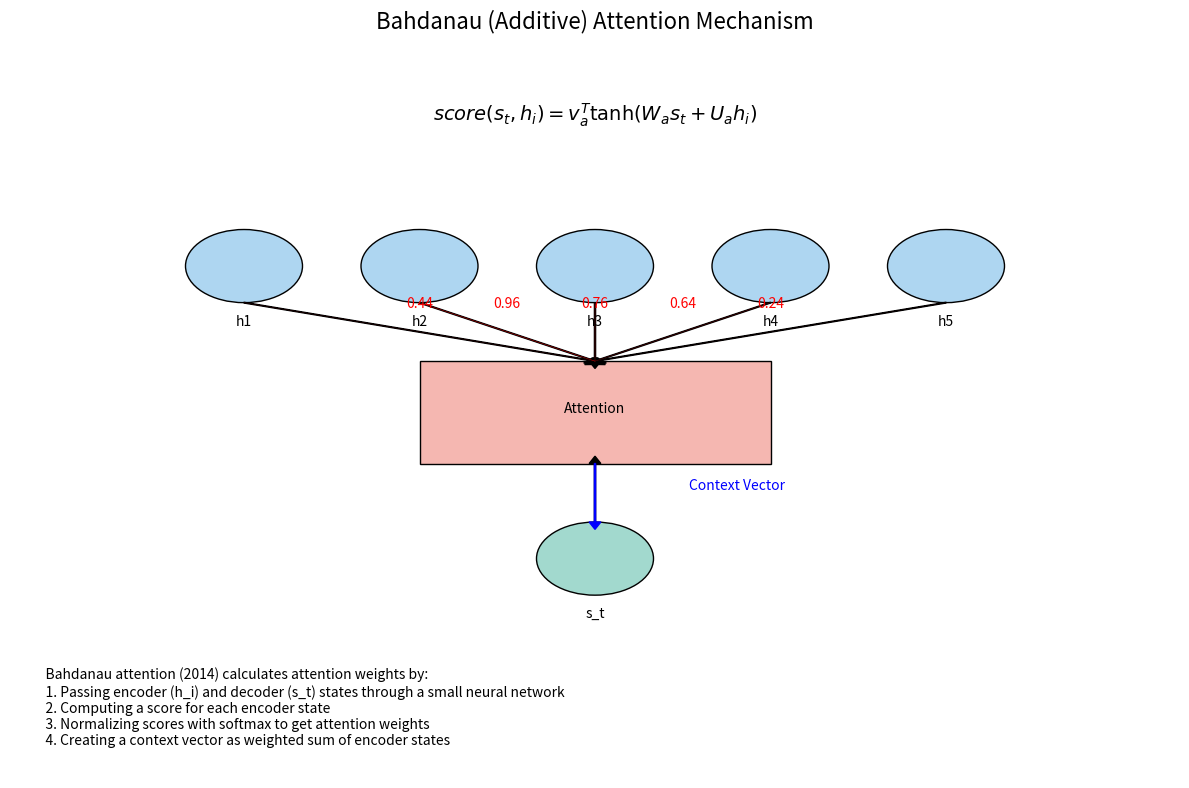
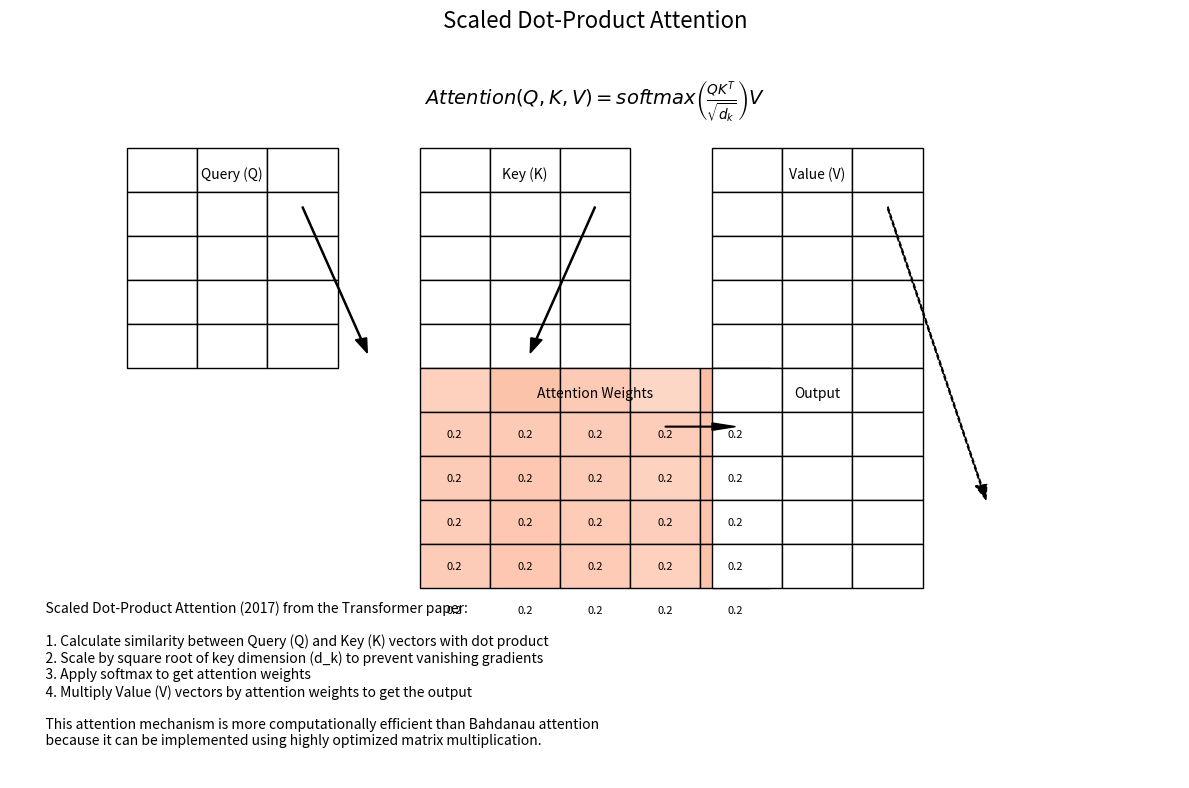
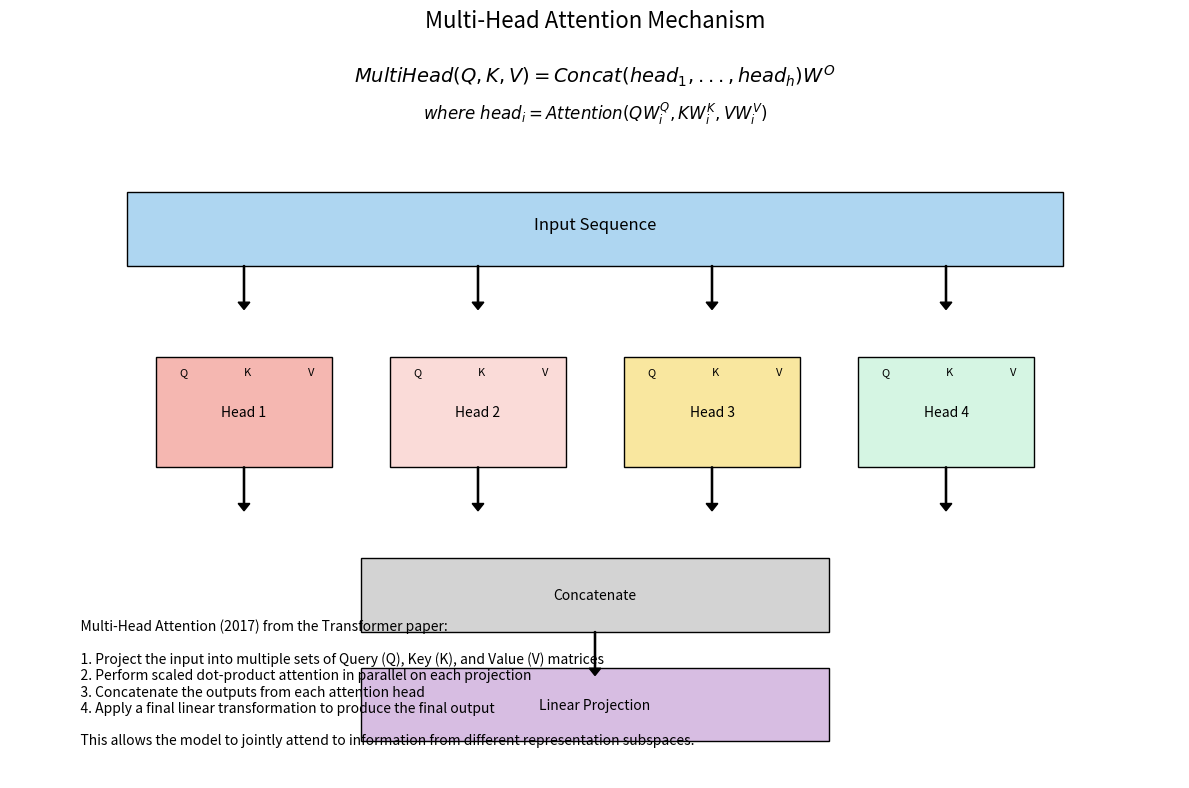
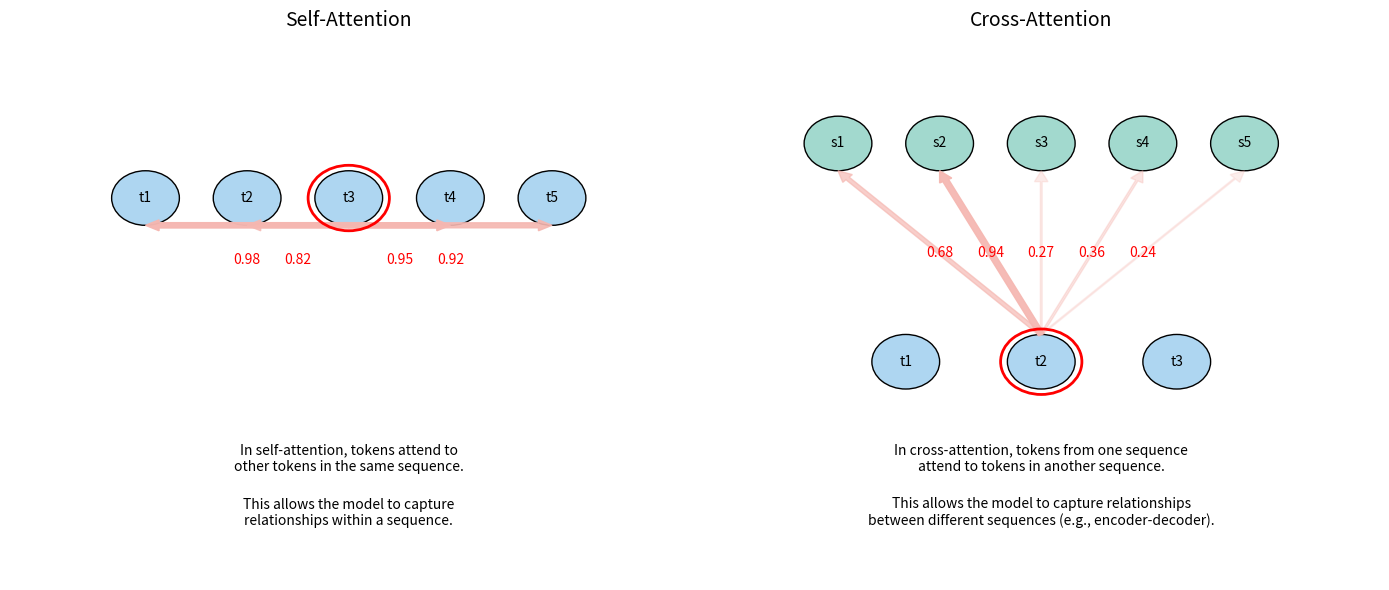

Python code for these plots, in order:
"""
Attention Mechanism Visualization
Building Blocks of Generative AI Course - Day 2

This script visualizes different types of attention mechanisms used in neural networks,
including Bahdanau attention and scaled dot-product attention.
"""

import numpy as np
import matplotlib.pyplot as plt
import matplotlib.patches as patches
from matplotlib.colors import LinearSegmentedColormap
from matplotlib.animation import FuncAnimation

# Set random seed for reproducibility
np.random.seed(42)

def visualize_bahdanau_attention():
    """
    Visualize Bahdanau (additive) attention mechanism.
    """
    # Set up the figure
    fig, ax = plt.subplots(figsize=(12, 8))
    
    # Title
    plt.suptitle("Bahdanau (Additive) Attention Mechanism", fontsize=16)
    
    # Define colors
    encoder_color = "#AED6F1"  # Light blue
    decoder_color = "#A2D9CE"  # Light green
    attention_color = "#F5B7B1"  # Light red
    
    # Define positions
    encoder_y = 0.7
    decoder_y = 0.3
    attention_y = 0.5
    
    # Number of units
    n_encoder = 5
    n_decoder = 3
    
    # Setup axes
    ax.set_xlim(0, 1)
    ax.set_ylim(0, 1)
    ax.axis('off')
    
    # Draw encoder states
    encoder_x = np.linspace(0.2, 0.8, n_encoder)
    for i, x in enumerate(encoder_x):
        circle = plt.Circle((x, encoder_y), 0.05, color=encoder_color, ec='black')
        ax.add_patch(circle)
        ax.text(x, encoder_y - 0.08, f"h{i+1}", ha='center')
    
    # Draw decoder state
    decoder_x = 0.5
    circle = plt.Circle((decoder_x, decoder_y), 0.05, color=decoder_color, ec='black')
    ax.add_patch(circle)
    ax.text(decoder_x, decoder_y - 0.08, "s_t", ha='center')
    
    # Draw attention mechanism
    attention_x = 0.5
    rect = patches.Rectangle((attention_x - 0.15, attention_y - 0.07), 0.3, 0.14, 
                            color=attention_color, ec='black')
    ax.add_patch(rect)
    ax.text(attention_x, attention_y, "Attention", ha='center')
    
    # Draw arrows from encoder to attention
    for x in encoder_x:
        ax.arrow(x, encoder_y - 0.05, 
                 attention_x - x, attention_y - encoder_y + 0.12, 
                 head_width=0.01, head_length=0.01, fc='black', ec='black')
    
    # Draw arrow from decoder to attention
    ax.arrow(decoder_x, decoder_y + 0.05, 
             0, attention_y - decoder_y - 0.12, 
             head_width=0.01, head_length=0.01, fc='black', ec='black')
    
    # Draw context vector arrow
    ax.arrow(attention_x, attention_y - 0.07, 
             0, decoder_y - attention_y + 0.12, 
             head_width=0.01, head_length=0.01, fc='blue', ec='blue')
    
    # Add context vector label
    ax.text(attention_x + 0.08, (attention_y + decoder_y) / 2, "Context Vector", 
           color='blue', ha='left', va='center')
    
    # Attention weights display
    for i, x in enumerate(encoder_x):
        weight = np.random.rand() * 0.9 + 0.1  # Random weight between 0.1 and 1.0
        width = max(0.01, weight * 0.03)  # Scale line width with weight
        alpha = weight  # Scale transparency with weight
        
        # Draw weighted connections
        plt.plot([attention_x, x], [attention_y + 0.07, encoder_y - 0.05], 
                color='red', linewidth=width * 10, alpha=alpha)
        
        # Display weights
        ax.text((attention_x + x) / 2, (attention_y + encoder_y) / 2 + 0.05, 
               f"{weight:.2f}", ha='center', va='center', color='red')
    
    # Add formula explanation
    formula = r"$score(s_t, h_i) = v_a^T \tanh(W_a s_t + U_a h_i)$"
    ax.text(0.5, 0.9, formula, ha='center', fontsize=14)
    
    # Explanation text
    explanation = """
    Bahdanau attention (2014) calculates attention weights by:
    1. Passing encoder (h_i) and decoder (s_t) states through a small neural network
    2. Computing a score for each encoder state
    3. Normalizing scores with softmax to get attention weights
    4. Creating a context vector as weighted sum of encoder states
    """
    
    ax.text(0.02, 0.02, explanation, fontsize=10, va='bottom')
    
    plt.tight_layout()
    plt.savefig('bahdanau_attention.png', dpi=300, bbox_inches='tight')
    plt.show()

def visualize_scaled_dot_product_attention():
    """
    Visualize scaled dot-product attention as used in Transformers.
    """
    # Set up the figure
    fig, ax = plt.subplots(figsize=(12, 8))
    
    # Title
    plt.suptitle("Scaled Dot-Product Attention", fontsize=16)
    
    # Define colors
    query_color = "#AED6F1"  # Light blue
    key_color = "#A2D9CE"    # Light green
    value_color = "#F5B7B1"  # Light red
    output_color = "#D7BDE2"  # Light purple
    
    # Create a custom colormap for attention weights
    attention_cmap = LinearSegmentedColormap.from_list(
        "attention_cmap", ["white", "red"])
    
    # Number of positions in the sequence
    n_positions = 5
    
    # Setup axes for matrices
    ax.set_xlim(0, 1)
    ax.set_ylim(0, 1)
    ax.axis('off')
    
    # Draw the matrices
    cell_size = 0.06
    
    # Helper function to draw matrices
    def draw_matrix(top_left, rows, cols, values=None, cmap=None, title=None):
        x, y = top_left
        for i in range(rows):
            for j in range(cols):
                color = 'white'
                if values is not None and cmap is not None:
                    color = cmap(values[i, j])
                
                rect = patches.Rectangle(
                    (x + j * cell_size, y - i * cell_size), 
                    cell_size, cell_size, 
                    fill=True, color=color, ec='black'
                )
                ax.add_patch(rect)
                
                if values is not None:
                    ax.text(x + j * cell_size + cell_size/2, 
                           y - i * cell_size - cell_size/2, 
                           f"{values[i, j]:.1f}", ha='center', va='center', fontsize=8)
        
        if title:
            ax.text(x + (cols * cell_size) / 2, y + 0.02, title, ha='center', fontsize=10)
    
    # Generate some example values
    query = np.random.rand(1, n_positions, 3)  # Single head, 5 positions, d_k=3
    key = np.random.rand(1, n_positions, 3)
    value = np.random.rand(1, n_positions, 3)
    
    # Calculate attention scores (dot product of query and key)
    scores = np.zeros((n_positions, n_positions))
    for i in range(n_positions):
        for j in range(n_positions):
            scores[i, j] = np.dot(query[0, i], key[0, j]) / np.sqrt(3)  # Scaled by sqrt(d_k)
    
    # Apply softmax to get attention weights
    exp_scores = np.exp(scores)
    attention_weights = exp_scores / np.sum(exp_scores, axis=1, keepdims=True)
    
    # Calculate output (weighted sum of values)
    output = np.zeros((n_positions, 3))
    for i in range(n_positions):
        for j in range(n_positions):
            output[i] += attention_weights[i, j] * value[0, j]
    
    # Draw the Query matrix
    draw_matrix((0.1, 0.8), n_positions, 3, title="Query (Q)")
    
    # Draw the Key matrix
    draw_matrix((0.35, 0.8), n_positions, 3, title="Key (K)")
    
    # Draw the Value matrix
    draw_matrix((0.6, 0.8), n_positions, 3, title="Value (V)")
    
    # Draw the attention weights matrix
    draw_matrix((0.35, 0.5), n_positions, n_positions, 
               values=attention_weights, cmap=plt.cm.Reds, 
               title="Attention Weights")
    
    # Draw the output matrix
    draw_matrix((0.6, 0.5), n_positions, 3, title="Output")
    
    # Draw arrows to show data flow
    ax.arrow(0.16 + 3*cell_size/2, 0.78, 0.05, -0.18, head_width=0.01, 
            head_length=0.02, fc='black', ec='black')
    ax.arrow(0.41 + 3*cell_size/2, 0.78, -0.05, -0.18, head_width=0.01, 
            head_length=0.02, fc='black', ec='black')
    ax.arrow(0.41 + 5*cell_size/2, 0.48, 0.04, 0, head_width=0.01, 
            head_length=0.02, fc='black', ec='black')
    ax.arrow(0.66 + 3*cell_size/2, 0.78, 0.08, -0.38, head_width=0.01, 
            head_length=0.02, fc='black', ec='black', linestyle='--')
    
    # Add formula
    formula = r"$Attention(Q, K, V) = softmax\left(\frac{QK^T}{\sqrt{d_k}}\right)V$"
    ax.text(0.5, 0.92, formula, ha='center', fontsize=14)
    
    # Add explanation
    explanation = """
    Scaled Dot-Product Attention (2017) from the Transformer paper:
    
    1. Calculate similarity between Query (Q) and Key (K) vectors with dot product
    2. Scale by square root of key dimension (d_k) to prevent vanishing gradients
    3. Apply softmax to get attention weights
    4. Multiply Value (V) vectors by attention weights to get the output
    
    This attention mechanism is more computationally efficient than Bahdanau attention
    because it can be implemented using highly optimized matrix multiplication.
    """
    
    ax.text(0.02, 0.02, explanation, fontsize=10, va='bottom')
    
    plt.tight_layout()
    plt.savefig('scaled_dot_product_attention.png', dpi=300, bbox_inches='tight')
    plt.show()

def visualize_multi_head_attention():
    """
    Visualize multi-head attention as used in Transformers.
    """
    # Set up the figure
    fig, ax = plt.subplots(figsize=(12, 8))
    
    # Title
    plt.suptitle("Multi-Head Attention Mechanism", fontsize=16)
    
    # Setup axes
    ax.set_xlim(0, 1)
    ax.set_ylim(0, 1)
    ax.axis('off')
    
    # Define colors
    input_color = "#AED6F1"  # Light blue
    head_colors = ["#F5B7B1", "#FADBD8", "#F9E79F", "#D5F5E3"]  # Different colors for heads
    output_color = "#D7BDE2"  # Light purple
    
    # Draw the input
    input_rect = patches.Rectangle((0.1, 0.7), 0.8, 0.1, 
                                  facecolor=input_color, edgecolor='black')
    ax.add_patch(input_rect)
    ax.text(0.5, 0.75, "Input Sequence", ha='center', fontsize=12)
    
    # Draw the projection arrows
    num_heads = 4
    head_width = 0.15
    head_height = 0.15
    head_y = 0.5
    
    for i in range(num_heads):
        head_x = 0.2 + i * 0.2
        
        # Draw an arrow from input to this head
        ax.arrow(head_x, 0.7, 0, -0.05, head_width=0.01, head_length=0.01, 
                fc='black', ec='black')
        
        # Draw the attention head
        head_rect = patches.Rectangle((head_x - head_width/2, head_y - head_height/2), 
                                     head_width, head_height, 
                                     facecolor=head_colors[i], edgecolor='black')
        ax.add_patch(head_rect)
        
        # Label the head
        ax.text(head_x, head_y, f"Head {i+1}", ha='center', va='center', fontsize=10)
        
        # Draw the Q, K, V projections
        ax.text(head_x - head_width/2 + 0.02, head_y + 0.05, "Q", fontsize=8)
        ax.text(head_x, head_y + 0.05, "K", fontsize=8)
        ax.text(head_x + head_width/2 - 0.02, head_y + 0.05, "V", fontsize=8)
        
        # Draw an arrow from this head to the concatenated output
        ax.arrow(head_x, head_y - head_height/2, 0, -0.05, head_width=0.01, head_length=0.01, 
                fc='black', ec='black')
    
    # Draw the concatenation operation
    concat_y = 0.25
    concat_rect = patches.Rectangle((0.3, concat_y - 0.05), 0.4, 0.1, 
                                   facecolor='lightgray', edgecolor='black')
    ax.add_patch(concat_rect)
    ax.text(0.5, concat_y, "Concatenate", ha='center', va='center', fontsize=10)
    
    # Draw the final linear projection
    linear_y = 0.1
    linear_rect = patches.Rectangle((0.3, linear_y - 0.05), 0.4, 0.1, 
                                   facecolor=output_color, edgecolor='black')
    ax.add_patch(linear_rect)
    ax.text(0.5, linear_y, "Linear Projection", ha='center', va='center', fontsize=10)
    
    # Connect concatenation to linear projection
    ax.arrow(0.5, concat_y - 0.05, 0, -0.05, head_width=0.01, head_length=0.01, 
            fc='black', ec='black')
    
    # Add formula
    formula = r"$MultiHead(Q, K, V) = Concat(head_1, ..., head_h)W^O$"
    ax.text(0.5, 0.95, formula, ha='center', fontsize=14)
    
    # Add sub-formula
    sub_formula = r"$where\ head_i = Attention(QW_i^Q, KW_i^K, VW_i^V)$"
    ax.text(0.5, 0.9, sub_formula, ha='center', fontsize=12)
    
    # Add explanation
    explanation = """
    Multi-Head Attention (2017) from the Transformer paper:
    
    1. Project the input into multiple sets of Query (Q), Key (K), and Value (V) matrices
    2. Perform scaled dot-product attention in parallel on each projection
    3. Concatenate the outputs from each attention head
    4. Apply a final linear transformation to produce the final output
    
    This allows the model to jointly attend to information from different representation subspaces.
    """
    
    ax.text(0.05, 0.02, explanation, fontsize=10, va='bottom')
    
    plt.tight_layout()
    plt.savefig('multi_head_attention.png', dpi=300, bbox_inches='tight')
    plt.show()

def visualize_self_attention_vs_cross_attention():
    """
    Visualize the difference between self-attention and cross-attention.
    """
    # Set up the figure
    fig, (ax1, ax2) = plt.subplots(1, 2, figsize=(14, 6))
    
    # Titles
    ax1.set_title("Self-Attention", fontsize=14)
    ax2.set_title("Cross-Attention", fontsize=14)
    
    # Turn off axes
    ax1.set_axis_off()
    ax2.set_axis_off()
    
    # Setup axes limits
    ax1.set_xlim(0, 1)
    ax1.set_ylim(0, 1)
    ax2.set_xlim(0, 1)
    ax2.set_ylim(0, 1)
    
    # Define colors
    sequence_color = "#AED6F1"  # Light blue
    other_sequence_color = "#A2D9CE"  # Light green
    attention_color = "#F5B7B1"  # Light red
    
    # Self-Attention diagram
    # Draw sequence tokens
    token_radius = 0.05
    token_positions = np.linspace(0.2, 0.8, 5)
    token_y = 0.7
    
    for i, x in enumerate(token_positions):
        circle = plt.Circle((x, token_y), token_radius, color=sequence_color, ec='black')
        ax1.add_patch(circle)
        ax1.text(x, token_y, f"t{i+1}", ha='center', va='center')
    
    # Draw self-attention connections
    # Token 3 attends to all other tokens
    focus_token_idx = 2  # t3
    focus_x = token_positions[focus_token_idx]
    
    # Draw attention weights
    for i, x in enumerate(token_positions):
        if i != focus_token_idx:
            # Calculate a random attention weight
            weight = np.random.rand() * 0.8 + 0.2
            
            # Draw the connection with width proportional to weight
            arrow_width = weight * 2
            ax1.arrow(focus_x, token_y - token_radius, 
                     x - focus_x, 0, 
                     head_width=0.02, head_length=0.02, 
                     width=arrow_width * 0.005,
                     fc=attention_color, ec=attention_color, 
                     alpha=weight, length_includes_head=True)
            
            # Show the weight
            ax1.text((focus_x + x) / 2, token_y - token_radius - 0.05, 
                    f"{weight:.2f}", ha='center', va='top', color='red')
    
    # Circle the focus token
    highlight_circle = plt.Circle((focus_x, token_y), token_radius + 0.01, 
                                 fill=False, ec='red', linewidth=2)
    ax1.add_patch(highlight_circle)
    
    # Add explanation
    ax1.text(0.5, 0.2, "In self-attention, tokens attend to\nother tokens in the same sequence.", 
           ha='center', fontsize=10)
    ax1.text(0.5, 0.1, "This allows the model to capture\nrelationships within a sequence.", 
           ha='center', fontsize=10)
    
    # Cross-Attention diagram
    # Draw source sequence tokens
    src_token_positions = np.linspace(0.2, 0.8, 5)
    src_token_y = 0.8
    
    for i, x in enumerate(src_token_positions):
        circle = plt.Circle((x, src_token_y), token_radius, color=other_sequence_color, ec='black')
        ax2.add_patch(circle)
        ax2.text(x, src_token_y, f"s{i+1}", ha='center', va='center')
    
    # Draw target sequence tokens
    tgt_token_positions = np.linspace(0.3, 0.7, 3)
    tgt_token_y = 0.4
    
    for i, x in enumerate(tgt_token_positions):
        circle = plt.Circle((x, tgt_token_y), token_radius, color=sequence_color, ec='black')
        ax2.add_patch(circle)
        ax2.text(x, tgt_token_y, f"t{i+1}", ha='center', va='center')
    
    # Draw cross-attention connections
    # Target token 2 attends to source tokens
    focus_tgt_idx = 1  # t2
    focus_tgt_x = tgt_token_positions[focus_tgt_idx]
    
    # Draw attention weights
    for i, x in enumerate(src_token_positions):
        # Calculate a random attention weight
        weight = np.random.rand() * 0.8 + 0.2
        
        # Draw the connection with width proportional to weight
        arrow_width = weight * 2
        ax2.arrow(focus_tgt_x, tgt_token_y + token_radius, 
                 x - focus_tgt_x, src_token_y - tgt_token_y - 2*token_radius, 
                 head_width=0.02, head_length=0.02, 
                 width=arrow_width * 0.005,
                 fc=attention_color, ec=attention_color, 
                 alpha=weight, length_includes_head=True)
        
        # Show the weight
        mid_x = (focus_tgt_x + x) / 2
        mid_y = (tgt_token_y + token_radius + src_token_y - token_radius) / 2
        ax2.text(mid_x, mid_y, f"{weight:.2f}", ha='center', va='center', color='red')
    
    # Circle the focus token
    highlight_circle = plt.Circle((focus_tgt_x, tgt_token_y), token_radius + 0.01, 
                                 fill=False, ec='red', linewidth=2)
    ax2.add_patch(highlight_circle)
    
    # Add explanation
    ax2.text(0.5, 0.2, "In cross-attention, tokens from one sequence\nattend to tokens in another sequence.", 
           ha='center', fontsize=10)
    ax2.text(0.5, 0.1, "This allows the model to capture relationships\nbetween different sequences (e.g., encoder-decoder).", 
           ha='center', fontsize=10)
    
    plt.tight_layout()
    plt.savefig('self_vs_cross_attention.png', dpi=300, bbox_inches='tight')
    plt.show()

# Main execution
if __name__ == "__main__":
    print("Visualizing Bahdanau attention...")
    visualize_bahdanau_attention()
    
    print("Visualizing scaled dot-product attention...")
    visualize_scaled_dot_product_attention()
    
    print("Visualizing multi-head attention...")
    visualize_multi_head_attention()
    
    print("Visualizing self-attention vs cross-attention...")
    visualize_self_attention_vs_cross_attention()
    
    print("Visualization complete! Check the output images.")
